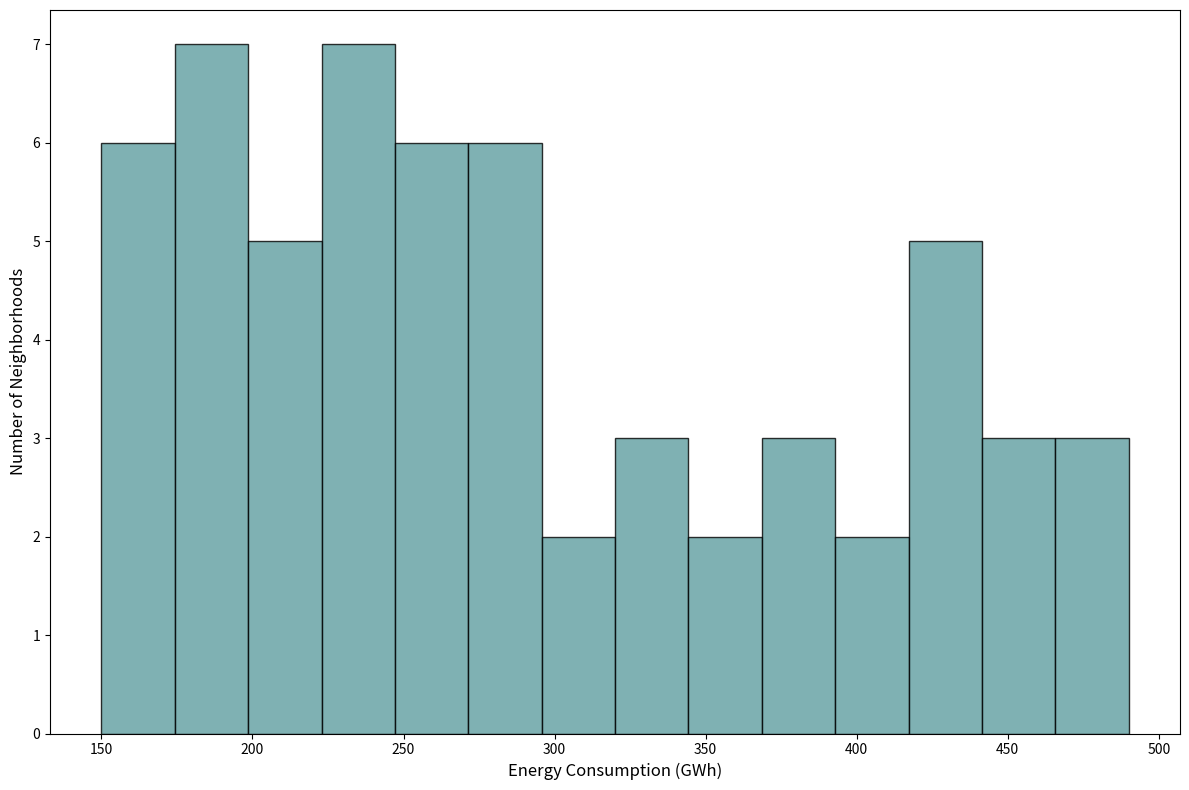

Source code (Python):
import matplotlib.pyplot as plt

# Removed the second group of data
energy_consumption = [
    150, 155, 160, 162, 165, 170, 175, 180, 185, 188, 190, 195, 198, 200, 205,
    210, 215, 220, 223, 225, 230, 235, 238, 240, 245, 250, 255, 258, 260, 265,
    270, 275, 278, 280, 285, 290, 295, 300, 310, 320, 330, 340, 350, 360, 370,
    380, 390, 400, 410, 420, 425, 430, 435, 440, 445, 450, 460, 470, 480, 490
]

plt.figure(figsize=(12, 8))
plt.hist(energy_consumption, bins=14, color='cadetblue', edgecolor='black', alpha=0.8)

plt.xlabel('Energy Consumption (GWh)', fontsize=12)
plt.ylabel('Number of Neighborhoods', fontsize=12)

plt.xticks(fontsize=10)
plt.yticks(fontsize=10)

plt.tight_layout()

plt.show()
